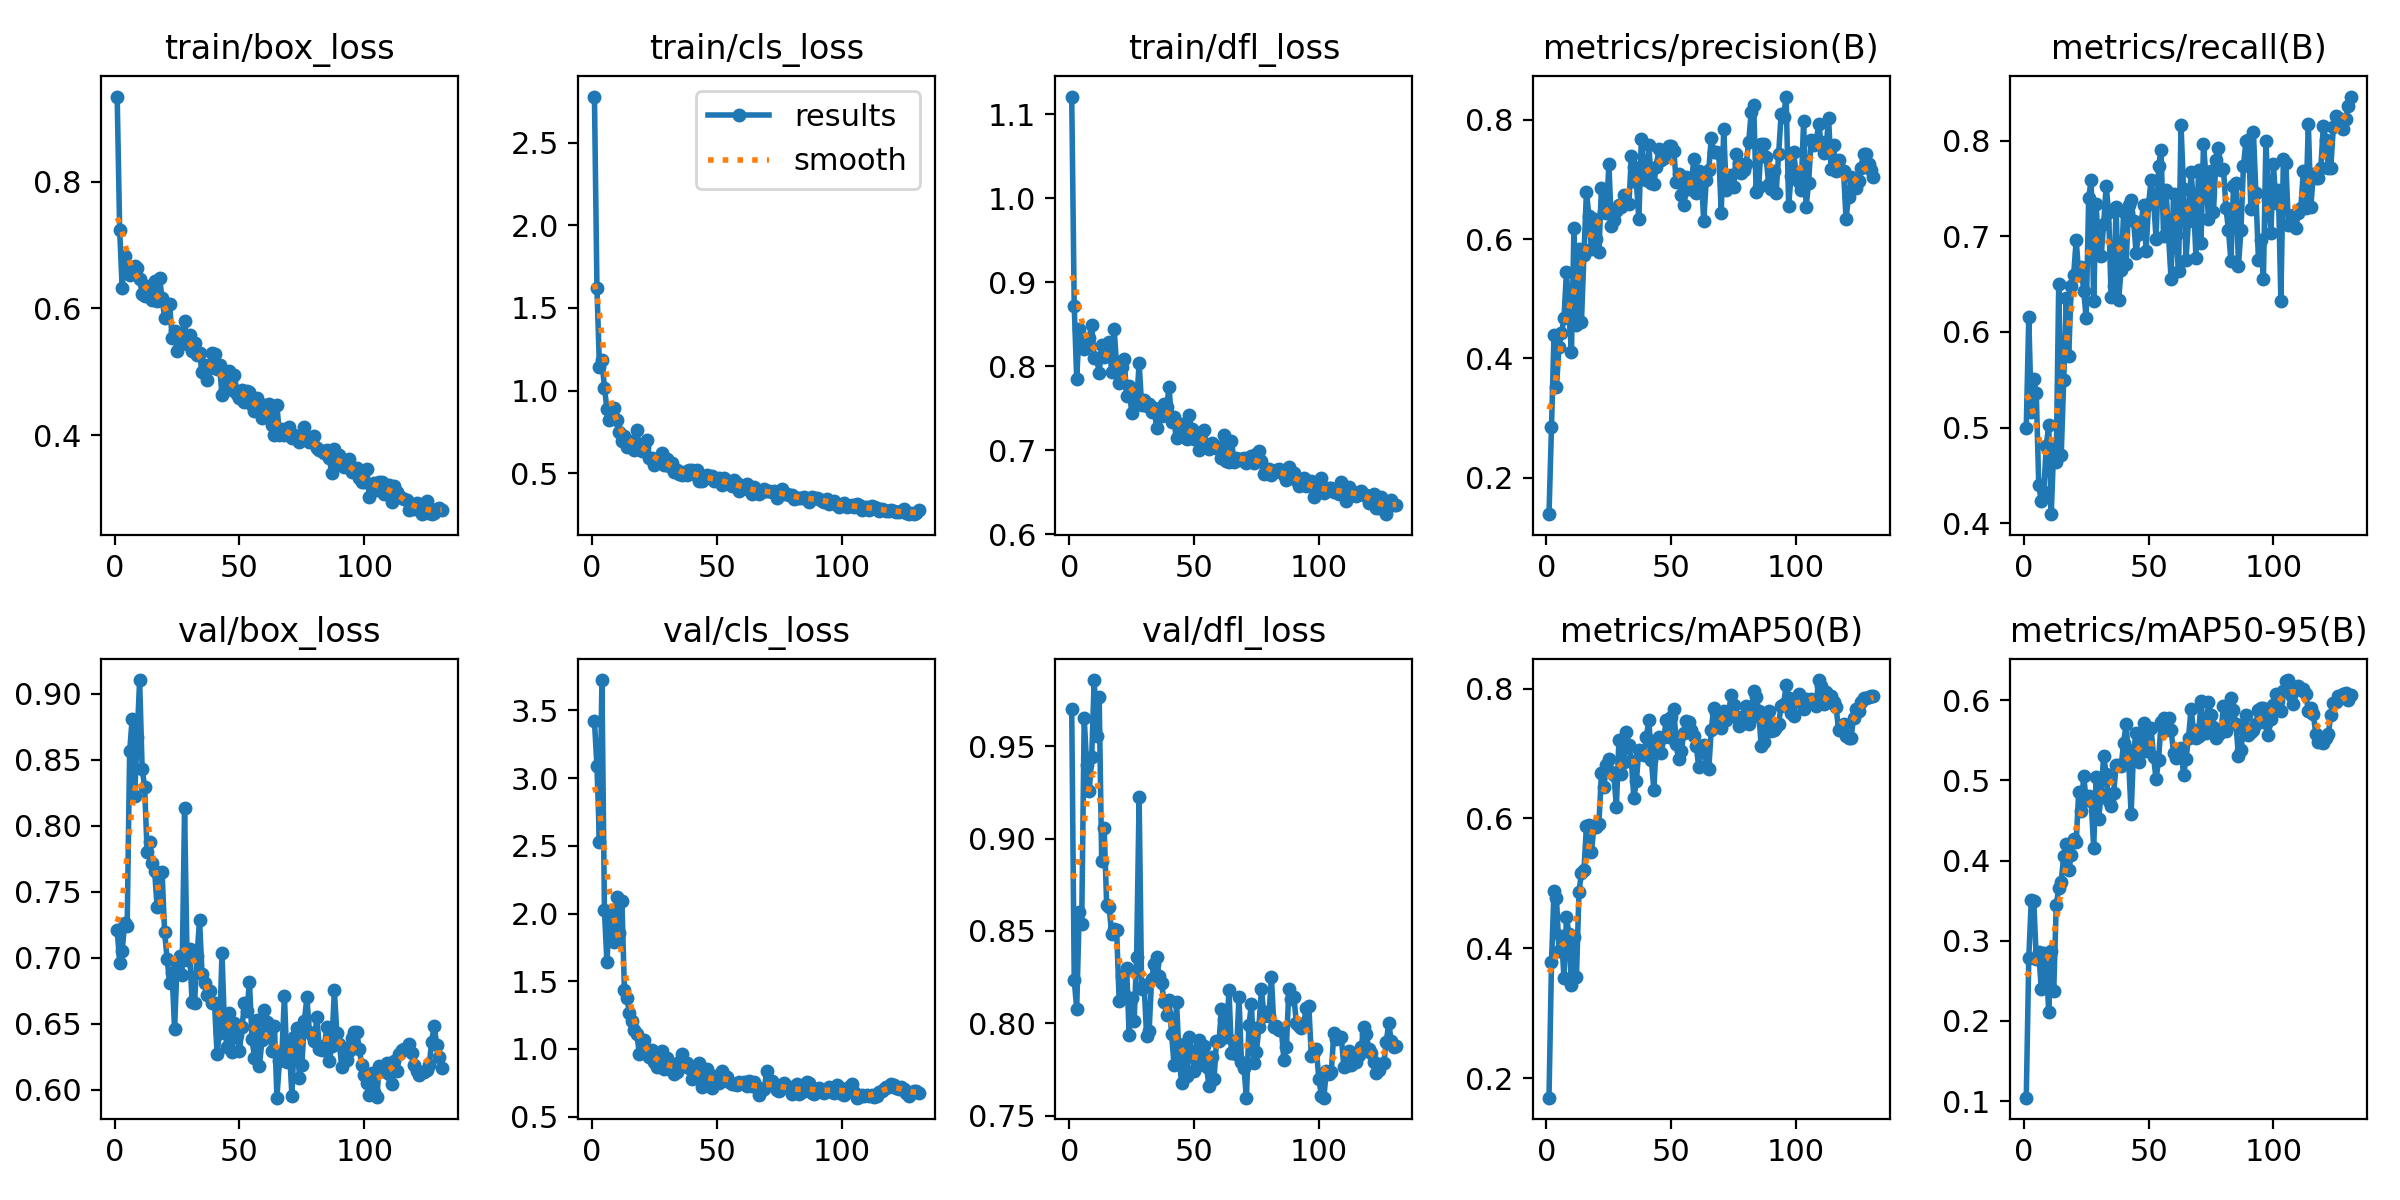

The file beside this chart, header and first rows:
epoch, time, train/box_loss, train/cls_loss, train/dfl_loss, metrics/precision(B), metrics/recall(B), metrics/mAP50(B), metrics/mAP50-95(B), val/box_loss, val/cls_loss, val/dfl_loss, lr/pg0, lr/pg1, lr/pg2
1, 4.802, 0.9341, 2.781, 1.121, 0.1386, 0.5, 0.1698, 0.1042, 0.7213, 3.418, 0.9698, 0.0001572, 0.0001572, 0.0001572
2, 8.623, 0.7238, 1.622, 0.8718, 0.285, 0.6157, 0.3786, 0.2782, 0.6963, 3.09, 0.8236, 0.0003265, 0.0003265, 0.0003265
3, 11.97, 0.632, 1.143, 0.785, 0.4389, 0.5169, 0.4876, 0.3506, 0.7048, 2.53, 0.8079, 0.0004936, 0.0004936, 0.0004936
4, 15.35, 0.6822, 1.184, 0.8442, 0.3523, 0.5513, 0.4781, 0.3494, 0.7267, 3.723, 0.8602, 0.0006584, 0.0006584, 0.0006584
5, 18.6, 0.6575, 1.017, 0.8288, 0.4184, 0.5366, 0.3951, 0.2778, 0.7241, 2.022, 0.8537, 0.0008209, 0.0008209, 0.0008209
6, 21.81, 0.6527, 0.8897, 0.821, 0.4417, 0.4402, 0.4193, 0.2856, 0.8562, 1.641, 0.9652, 0.0009812, 0.0009812, 0.0009812
7, 24.99, 0.657, 0.824, 0.828, 0.4675, 0.4238, 0.3543, 0.2401, 0.881, 1.972, 0.9397, 0.001139, 0.001139, 0.001139
8, 28.21, 0.6674, 0.8686, 0.8337, 0.5456, 0.4331, 0.4477, 0.285, 0.8228, 2.005, 0.9255, 0.001295, 0.001295, 0.001295
9, 31.34, 0.663, 0.8911, 0.8488, 0.4744, 0.4813, 0.4219, 0.272, 0.8671, 1.79, 0.9439, 0.001354, 0.001354, 0.001354
10, 34.47, 0.6466, 0.8222, 0.8104, 0.4101, 0.5029, 0.3435, 0.2111, 0.9103, 2.124, 0.9857, 0.001344, 0.001344, 0.001344
11, 37.64, 0.6225, 0.7503, 0.8097, 0.618, 0.4097, 0.4175, 0.2869, 0.8432, 1.856, 0.9556, 0.001335, 0.001335, 0.001335
12, 40.77, 0.6196, 0.6963, 0.7919, 0.4556, 0.4795, 0.3551, 0.2371, 0.8293, 2.093, 0.9767, 0.001326, 0.001326, 0.001326
13, 43.91, 0.6346, 0.7241, 0.8259, 0.5827, 0.4646, 0.4865, 0.3443, 0.78, 1.439, 0.8879, 0.001316, 0.001316, 0.001316
14, 47.06, 0.6237, 0.6594, 0.8109, 0.4616, 0.6497, 0.516, 0.3655, 0.7878, 1.379, 0.9054, 0.001307, 0.001307, 0.001307
15, 50.32, 0.6128, 0.6721, 0.8158, 0.5737, 0.4717, 0.5204, 0.3738, 0.7718, 1.266, 0.8642, 0.001297, 0.001297, 0.001297
16, 53.74, 0.6429, 0.6966, 0.8284, 0.6798, 0.5495, 0.5881, 0.4063, 0.7658, 1.207, 0.863, 0.001288, 0.001288, 0.001288
17, 56.99, 0.6117, 0.6372, 0.7936, 0.6388, 0.6354, 0.5904, 0.4212, 0.7385, 1.142, 0.8482, 0.001279, 0.001279, 0.001279
18, 60.27, 0.6472, 0.7619, 0.8448, 0.5839, 0.5745, 0.5478, 0.3882, 0.7642, 1.109, 0.8513, 0.001269, 0.001269, 0.001269
19, 63.44, 0.6167, 0.6578, 0.7995, 0.6332, 0.6476, 0.5873, 0.4065, 0.765, 0.9613, 0.8504, 0.00126, 0.00126, 0.00126
20, 66.66, 0.5851, 0.6314, 0.7795, 0.6004, 0.6601, 0.5873, 0.4274, 0.7194, 1.056, 0.8119, 0.00125, 0.00125, 0.00125
21, 69.85, 0.605, 0.6588, 0.7993, 0.5782, 0.6965, 0.592, 0.4228, 0.6993, 1.064, 0.8254, 0.001241, 0.001241, 0.001241
22, 73.02, 0.6071, 0.7024, 0.8088, 0.686, 0.6604, 0.6695, 0.4861, 0.6812, 0.9905, 0.8157, 0.001232, 0.001232, 0.001232
23, 76.23, 0.5539, 0.5926, 0.7649, 0.6459, 0.668, 0.6484, 0.4617, 0.6882, 0.9376, 0.8298, 0.001222, 0.001222, 0.001222
24, 79.36, 0.5646, 0.5896, 0.7761, 0.6438, 0.6433, 0.6827, 0.5057, 0.6459, 0.9916, 0.794, 0.001213, 0.001213, 0.001213
25, 82.82, 0.533, 0.546, 0.7448, 0.7259, 0.6147, 0.6916, 0.4751, 0.6957, 0.907, 0.8135, 0.001203, 0.001203, 0.001203
26, 85.97, 0.55, 0.5748, 0.7708, 0.6215, 0.7402, 0.6718, 0.4811, 0.7016, 0.866, 0.8016, 0.001194, 0.001194, 0.001194
27, 89.14, 0.5595, 0.574, 0.7546, 0.632, 0.7587, 0.6665, 0.4742, 0.6867, 0.8755, 0.836, 0.001185, 0.001185, 0.001185
28, 92.31, 0.5798, 0.622, 0.8039, 0.647, 0.6328, 0.6178, 0.4161, 0.8131, 0.9825, 0.9223, 0.001175, 0.001175, 0.001175
29, 95.64, 0.5444, 0.55, 0.7537, 0.658, 0.7335, 0.7201, 0.5044, 0.6986, 0.8554, 0.8186, 0.001166, 0.001166, 0.001166
30, 98.77, 0.5574, 0.5872, 0.7597, 0.6535, 0.68, 0.6692, 0.4523, 0.7066, 0.9315, 0.8209, 0.001156, 0.001156, 0.001156
31, 101.9, 0.5323, 0.5416, 0.7532, 0.6739, 0.6789, 0.6862, 0.4825, 0.6661, 0.8514, 0.7932, 0.001147, 0.001147, 0.001147
32, 105, 0.5454, 0.5583, 0.7551, 0.6627, 0.7125, 0.7333, 0.531, 0.6654, 0.8454, 0.7957, 0.001137, 0.001137, 0.001137
33, 108.3, 0.526, 0.5077, 0.7454, 0.6584, 0.7526, 0.7128, 0.508, 0.7016, 0.8159, 0.824, 0.001128, 0.001128, 0.001128
34, 111.5, 0.5297, 0.5164, 0.7504, 0.7389, 0.7249, 0.6879, 0.474, 0.7287, 0.8316, 0.8321, 0.001119, 0.001119, 0.001119
35, 114.6, 0.5, 0.492, 0.7268, 0.7217, 0.6363, 0.6312, 0.4682, 0.6877, 0.9035, 0.8361, 0.001109, 0.001109, 0.001109
36, 117.7, 0.5112, 0.4911, 0.7418, 0.6957, 0.6483, 0.6577, 0.4839, 0.6805, 0.9641, 0.8254, 0.0011, 0.0011, 0.0011
37, 120.9, 0.4877, 0.5059, 0.7408, 0.633, 0.7308, 0.7048, 0.5188, 0.672, 0.878, 0.8217, 0.00109, 0.00109, 0.00109
38, 124, 0.5056, 0.4875, 0.7546, 0.7684, 0.6338, 0.6988, 0.5186, 0.6749, 0.9, 0.8118, 0.001081, 0.001081, 0.001081
39, 127.1, 0.5302, 0.517, 0.7514, 0.7088, 0.6649, 0.6977, 0.5173, 0.6658, 0.8584, 0.8048, 0.001072, 0.001072, 0.001072
40, 130.2, 0.5284, 0.5213, 0.7749, 0.6994, 0.725, 0.725, 0.547, 0.6654, 0.7788, 0.8127, 0.001062, 0.001062, 0.001062
41, 133.4, 0.5049, 0.4953, 0.7341, 0.7578, 0.6708, 0.7519, 0.5707, 0.6275, 0.8428, 0.7944, 0.001053, 0.001053, 0.001053
42, 136.7, 0.5104, 0.5183, 0.74, 0.6944, 0.7325, 0.6908, 0.525, 0.6433, 0.8227, 0.7774, 0.001043, 0.001043, 0.001043
43, 139.8, 0.4629, 0.4489, 0.714, 0.6932, 0.7381, 0.6442, 0.4581, 0.7033, 0.8949, 0.8117, 0.001034, 0.001034, 0.001034
44, 142.9, 0.4708, 0.4537, 0.7226, 0.7218, 0.7156, 0.7187, 0.538, 0.6475, 0.7219, 0.7817, 0.001025, 0.001025, 0.001025
45, 146.1, 0.488, 0.4719, 0.7317, 0.7505, 0.6829, 0.7248, 0.5586, 0.6327, 0.7345, 0.7677, 0.001015, 0.001015, 0.001015
46, 149.2, 0.5009, 0.4883, 0.7298, 0.7319, 0.7022, 0.7005, 0.5233, 0.6585, 0.8497, 0.7887, 0.001006, 0.001006, 0.001006
47, 152.4, 0.4712, 0.4744, 0.7131, 0.7367, 0.7143, 0.7251, 0.5541, 0.6283, 0.7958, 0.7713, 0.0009964, 0.0009964, 0.0009964
48, 155.5, 0.4955, 0.4835, 0.7417, 0.749, 0.7329, 0.7518, 0.5714, 0.651, 0.7151, 0.7924, 0.000987, 0.000987, 0.000987
49, 158.8, 0.4653, 0.4504, 0.7257, 0.7556, 0.6849, 0.726, 0.5363, 0.6413, 0.7994, 0.785, 0.0009776, 0.0009776, 0.0009776
50, 162, 0.4589, 0.4549, 0.7128, 0.7569, 0.7337, 0.7559, 0.5644, 0.6297, 0.7767, 0.7743, 0.0009682, 0.0009682, 0.0009682
51, 165.1, 0.4719, 0.4707, 0.7185, 0.7481, 0.7588, 0.7689, 0.5651, 0.6472, 0.7495, 0.7768, 0.0009588, 0.0009588, 0.0009588
52, 168.2, 0.4524, 0.4282, 0.7006, 0.6952, 0.7372, 0.7145, 0.5292, 0.6658, 0.8347, 0.7908, 0.0009494, 0.0009494, 0.0009494
53, 171.3, 0.4698, 0.4693, 0.7223, 0.7096, 0.6976, 0.6916, 0.5011, 0.6598, 0.8082, 0.7804, 0.00094, 0.00094, 0.00094
54, 174.5, 0.4674, 0.4461, 0.7238, 0.6732, 0.7734, 0.7042, 0.5253, 0.6819, 0.7941, 0.788, 0.0009306, 0.0009306, 0.0009306
55, 177.6, 0.4469, 0.4307, 0.7044, 0.6567, 0.7897, 0.7309, 0.5726, 0.6388, 0.7568, 0.7762, 0.0009212, 0.0009212, 0.0009212
56, 180.9, 0.4377, 0.4194, 0.7016, 0.7035, 0.6998, 0.7508, 0.5772, 0.6243, 0.7448, 0.7662, 0.0009118, 0.0009118, 0.0009118
57, 184.3, 0.4583, 0.4581, 0.7092, 0.6838, 0.7488, 0.7483, 0.5625, 0.6526, 0.7449, 0.7817, 0.0009024, 0.0009024, 0.0009024
58, 187.8, 0.4436, 0.4411, 0.7065, 0.6918, 0.7004, 0.7361, 0.578, 0.6183, 0.7354, 0.7697, 0.000893, 0.000893, 0.000893
59, 191.1, 0.4271, 0.3936, 0.7022, 0.7341, 0.6555, 0.7265, 0.563, 0.6374, 0.7561, 0.7905, 0.0008836, 0.0008836, 0.0008836
60, 194.3, 0.4474, 0.4187, 0.7042, 0.6776, 0.7442, 0.7111, 0.5342, 0.6601, 0.7501, 0.7902, 0.0008742, 0.0008742, 0.0008742
... 71 more rows
